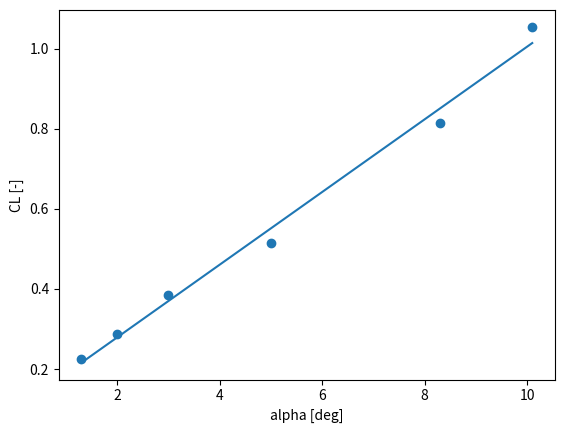

The matplotlib source for this figure: (Note: this script raises an exception after producing the figure.)
import numpy as np
import matplotlib.pyplot as plt
from scipy import stats
import os 

pi = np.pi
gamma = 1.4

ft_m = 0.3048
kts_ms = 0.514444
c_k = 273.15
lbshr_kgs = 0.000125998
lbs_kg = 0.453592

# h[ft] v[kts] tat[c] ffl[lbs/hr] ffr[lbs/hr] wf[lbs] alpha[deg]
data_not_si = np.array([#[5010, 248, 11.2, 768, 784, 215, 1.5],
                        [6040, 251, 10.5, 786, 776, 407, 1.3],
                        [6030, 222, 8.0, 637, 652, 452, 2.0],
                        [6030, 191, 6.0, 516, 548, 487, 3.0],
                        [6040, 165, 4.8, 549, 468, 540, 5.0],
                        [6030, 131, 3.5, 373, 385, 574, 8.3],
                        [6040, 115, 3.2, 414, 436, 604, 10.1]])

n_tests = len(data_not_si)

data_not_si_T = data_not_si.T
h_ft = data_not_si_T[0]
V_kts = data_not_si_T[1]
TAT_c = data_not_si_T[2]
FFl_lbshr = data_not_si_T[3]
FFr_lbshr = data_not_si_T[4]
Wf_lbs = data_not_si_T[5]
alpha_deg = data_not_si_T[6]

# h[m] v[m/s] tat[K] ffl[kg/s] ffr[kg/s] wf[kg] alpha[rad]
person_weight_kg = [92, 95, 76, 61, 59, 66, 77, 77, 84]
empty_weight_lbs = 9165
total_fuel_lbs = 2650

empty_weight_kg = empty_weight_lbs * lbs_kg
total_fuel_kg = total_fuel_lbs * lbs_kg

m_tot = sum(person_weight_kg) + empty_weight_kg + total_fuel_kg

hp0 = h_ft * ft_m
V0 = V_kts * kts_ms
alpha0 = np.radians(alpha_deg)
th0 = alpha0 # Slope was zero for all these measurements
m = m_tot - Wf_lbs * lbs_kg
Tmeas = TAT_c + c_k
FFl = FFl_lbshr * lbshr_kgs
FFr = FFr_lbshr * lbshr_kgs

# xcg = 0.25 * c    # Not sure what to do with this

# Aircraft geometry
S      = 30.00	          # wing area [m^2]
Sh     = 0.2 * S         # stabiliser area [m^2]
Sh_S   = Sh / S	          # [ ]
lh     = 0.71 * 5.968    # tail length [m]
c      = 2.0569	          # mean aerodynamic cord [m]
lh_c   = lh / c	          # [ ]
b      = 15.911	          # wing span [m]
bh     = 5.791	          # stabilser span [m]
A      = b ** 2 / S      # wing aspect ratio [ ]
Ah     = bh ** 2 / Sh    # stabilser aspect ratio [ ]
Vh_V   = 1	          # [ ]
ih     = -2 * pi / 180   # stabiliser angle of incidence [rad]

# Constant values concerning atmosphere and gravity
rho0   = 1.2250          # air density at sea level [kg/m^3] 
labda = -0.0065         # temperature gradient in ISA [K/m]
Temp0  = 288.15          # temperature at sea level in ISA [K]
R      = 287.05          # specific gas constant [m^2/sec^2K]
g      = 9.81            # [m/sec^2] (gravity constant)

# Added
p0 = 101325 #[N/m2]
a = 343 #[m/s]

# air density [kg/m^3]  
rho    = rho0 * ((1+(labda * hp0 / Temp0)))**(-((g / (labda*R)) + 1))   
W      = m * g            # [N]       (aircraft weight)

# ISA calculations
p = p0 * (1 + labda * hp0 / Temp0) ** (-g / labda / R)

M_calc_1 = 1 + (gamma - 1) / (2 * gamma) * rho0 / p0 * V0**2
M_calc_2 = M_calc_1**(gamma / (gamma - 1)) - 1
M_calc_3 = (1 + p0/p * M_calc_2) ** ((gamma - 1) / gamma)
M = np.sqrt(2 / (gamma - 1) * (M_calc_3 - 1))

T = Tmeas / (1 + (gamma - 1) / 2 * M**2)

Vt = M * a
Ve = Vt * np.sqrt(rho / rho0)

# Constant values concerning aircraft inertia

muc    = m / (rho * S * c)
mub    = m / (rho * S * b)
KX2    = 0.019
KZ2    = 0.042
KXZ    = 0.002
KY2    = 1.25 * 1.114

# Lift coefficient
CL = 2 * W / (rho * V0 ** 2 * S)              # Lift coefficient [ ]

#Plotting and finding CLa
CLa, intercept, uu_r_value, uu_p_value, uu_std_err = stats.linregress(alpha_deg,CL) # Lots of unused (uu_) values

linregress_x = np.array([min(alpha_deg), max(alpha_deg)])
linregress_y = intercept + CLa * linregress_x

plt.plot(linregress_x, linregress_y)
plt.scatter(alpha_deg, CL)
plt.ylabel('CL [-]')
plt.xlabel('alpha [deg]')
plt.savefig('CL_alphadeg.png')

# CD calculations
T_ISA = Temp0 + labda * hp0
DeltaT = abs(T_ISA - T)

'''
for i in range(n_tests):
    infile = open('matlab.dat', 'w')
    infile.write(str(hp0[i])+' '+str(M[i])+' '+str(DeltaT[i])+' '+str(FFl[i])+' '+str(FFr[i]))
    infile.close()
    os.system('java -jar thrust.jar')
    outfile = open('thrust.dat')
    outstr = outfile.read()
    print(outstr)
    outfile.close()
'''

CD = CD0 + (CLa * alpha0) ** 2 / (pi * A * e) # Drag coefficient [ ]

# Aerodynamic constants

Cmac   = 0                      # Moment coefficient about the aerodynamic centre [ ]
CNwa   = CLa                    # Wing normal force slope [ ]
CNha   = 2 * pi * Ah / (Ah + 2) # Stabiliser normal force slope [ ]
depsda = 4 / (A + 2)            # Downwash gradient [ ]

# Stabiblity derivatives

CX0    = W * sin(th0) / (0.5 * rho * V0 ** 2 * S)
CXu    = -0.02792
CXa    = -0.47966
CXadot = +0.08330
CXq    = -0.28170
CXde   = -0.03728

CZ0    = -W * cos(th0) / (0.5 * rho * V0 ** 2 * S)
CZu    = -0.37616
CZa    = -5.74340
CZadot = -0.00350
CZq    = -5.66290
CZde   = -0.69612

Cmu    = +0.06990
Cmadot = +0.17800
Cmq    = -8.79415

CYb    = -0.7500
CYbdot =  0     
CYp    = -0.0304
CYr    = +0.8495
CYda   = -0.0400
CYdr   = +0.2300

Clb    = -0.10260
Clp    = -0.71085
Clr    = +0.23760
Clda   = -0.23088
Cldr   = +0.03440

Cnb    =  +0.1348
Cnbdot =   0     
Cnp    =  -0.0602
Cnr    =  -0.2061
Cnda   =  -0.0120
Cndr   =  -0.0939
